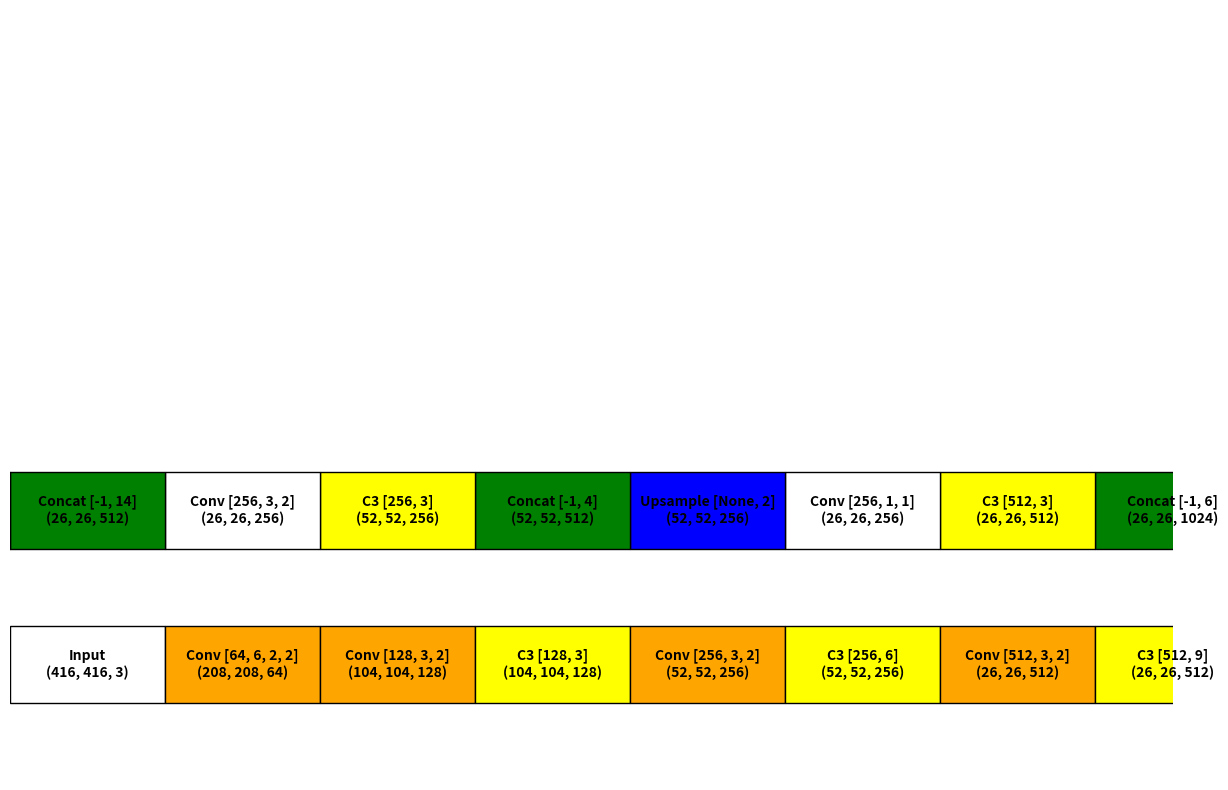

This chart was generated by the following Python code:
# import matplotlib.pyplot as plt
# import matplotlib.patches as patches

# # 블록을 그리는 함수
# def draw_block(ax, xy, width, height, text, fontsize=8):
#     rect = patches.Rectangle(xy, width, height, linewidth=1, edgecolor='black', facecolor='none')
#     ax.add_patch(rect)
#     rx, ry = rect.get_xy()
#     cx = rx + rect.get_width() / 2.0
#     cy = ry + rect.get_height() / 2.0
#     ax.annotate(text, (cx, cy), color='black', weight='bold', 
#                 fontsize=fontsize, ha='center', va='center')

# # 다이어그램 그리기
# fig, ax = plt.subplots(figsize=(12, 20))
# ax.set_xlim(0, 30)
# ax.set_ylim(0, 30)

# # 레이어 추가
# layers = [
#     ("Input (416, 416, 3)", (2, 28), 4, 2),  # Input
#     ("Conv [64, 6, 2, 2]\n(208, 208, 64)", (2, 26), 6, 2),  # Conv Layer 1
#     ("Conv [128, 3, 2]\n(104, 104, 128)", (2, 24), 6, 2),  # Conv Layer 2
#     ("C3 [128, 3]\n(104, 104, 128)", (2, 22), 6, 2),  # C3 Layer 1
#     ("Conv [256, 3, 2]\n(52, 52, 256)", (2, 20), 6, 2),  # Conv Layer 3
#     ("C3 [256, 6]\n(52, 52, 256)", (2, 18), 6, 2),  # C3 Layer 2
#     ("Conv [512, 3, 2]\n(26, 26, 512)", (2, 16), 6, 2),  # Conv Layer 4
#     ("C3 [512, 9]\n(26, 26, 512)", (2, 14), 6, 2),  # C3 Layer 3
#     ("Conv [1024, 3, 2]\n(13, 13, 1024)", (2, 12), 6, 2),  # Conv Layer 5
#     ("C3 [1024, 3]\n(13, 13, 1024)", (2, 10), 6, 2),  # C3 Layer 4
#     ("SPPF [1024, 5]\n(13, 13, 1024)", (2, 8), 6, 2),  # SPPF Layer
#     ("Conv [512, 1, 1]\n(13, 13, 512)", (2, 6), 6, 2),  # Conv Layer 6
#     ("Upsample [None, 2]\n(26, 26, 512)", (2, 4), 6, 2),  # Upsample Layer
#     ("Concat [-1, 6]\n(26, 26, 1024)", (2, 2), 6, 2),  # Concat Layer 1
#     ("C3 [512, 3]\n(26, 26, 512)", (2, 0), 6, 2),  # C3 Layer 5
#     ("Conv [256, 1, 1]\n(26, 26, 256)", (2, -2), 6, 2),  # Conv Layer 7
#     ("Upsample [None, 2]\n(52, 52, 256)", (2, -4), 6, 2),  # Upsample Layer 2
#     ("Concat [-1, 4]\n(52, 52, 512)", (2, -6), 6, 2),  # Concat Layer 2
#     ("C3 [256, 3]\n(52, 52, 256)", (2, -8), 6, 2),  # C3 Layer 6
#     ("Conv [256, 3, 2]\n(26, 26, 256)", (2, -10), 6, 2),  # Conv Layer 8
#     ("Concat [-1, 14]\n(26, 26, 512)", (2, -12), 6, 2),  # Concat Layer 3
#     ("C3 [512, 3]\n(26, 26, 512)", (2, -14), 6, 2),  # C3 Layer 7
#     ("Conv [512, 3, 2]\n(13, 13, 512)", (2, -16), 6, 2),  # Conv Layer 9
#     ("Concat [-1, 10]\n(13, 13, 1024)", (2, -18), 6, 2),  # Concat Layer 4
#     ("C3 [1024, 3]\n(13, 13, 1024)", (2, -20), 6, 2),  # C3 Layer 8
#     ("Detect (P3/8, P4/16, P5/32)", (2, -22), 6, 2)  # Detect Layer
# ]

# for layer in layers:
#     draw_block(ax, layer[1], layer[2], layer[3], layer[0], fontsize=8)

# ax.set_xlim(0, 30)
# ax.set_ylim(0, 30)
# ax.set_aspect('equal')
# plt.gca().invert_yaxis()
# plt.axis('off')
# plt.show()


##########################################

import matplotlib.pyplot as plt
import matplotlib.patches as patches

# 블록을 그리는 함수
def draw_block(ax, xy, width, height, text, color='white'):
    rect = patches.Rectangle(xy, width, height, linewidth=1, edgecolor='black', facecolor=color)
    ax.add_patch(rect)
    rx, ry = rect.get_xy()
    cx = rx + rect.get_width() / 2.0
    cy = ry + rect.get_height() / 2.0
    ax.annotate(text, (cx, cy), color='black', weight='bold', 
                fontsize=10, ha='center', va='center')

# 다이어그램 그리기
fig, ax = plt.subplots(figsize=(15, 10))
ax.set_xlim(0, 15)
ax.set_ylim(0, 10)

# Backbone
draw_block(ax, (0, 8), 2, 1, 'Input\n(416, 416, 3)', color='white')
draw_block(ax, (2, 8), 2, 1, 'Conv [64, 6, 2, 2]\n(208, 208, 64)', color='orange')
draw_block(ax, (4, 8), 2, 1, 'Conv [128, 3, 2]\n(104, 104, 128)', color='orange')
draw_block(ax, (6, 8), 2, 1, 'C3 [128, 3]\n(104, 104, 128)', color='yellow')
draw_block(ax, (8, 8), 2, 1, 'Conv [256, 3, 2]\n(52, 52, 256)', color='orange')
draw_block(ax, (10, 8), 2, 1, 'C3 [256, 6]\n(52, 52, 256)', color='yellow')
draw_block(ax, (12, 8), 2, 1, 'Conv [512, 3, 2]\n(26, 26, 512)', color='orange')
draw_block(ax, (14, 8), 2, 1, 'C3 [512, 9]\n(26, 26, 512)', color='yellow')
draw_block(ax, (16, 8), 2, 1, 'Conv [1024, 3, 2]\n(13, 13, 1024)', color='orange')
draw_block(ax, (18, 8), 2, 1, 'C3 [1024, 3]\n(13, 13, 1024)', color='yellow')
draw_block(ax, (20, 8), 2, 1, 'SPPF [1024, 5]\n(13, 13, 1024)', color='pink')

# Head
draw_block(ax, (18, 6), 2, 1, 'Conv [512, 1, 1]\n(13, 13, 512)', color='white')
draw_block(ax, (16, 6), 2, 1, 'Upsample [None, 2]\n(26, 26, 512)', color='blue')
draw_block(ax, (14, 6), 2, 1, 'Concat [-1, 6]\n(26, 26, 1024)', color='green')
draw_block(ax, (12, 6), 2, 1, 'C3 [512, 3]\n(26, 26, 512)', color='yellow')
draw_block(ax, (10, 6), 2, 1, 'Conv [256, 1, 1]\n(26, 26, 256)', color='white')
draw_block(ax, (8, 6), 2, 1, 'Upsample [None, 2]\n(52, 52, 256)', color='blue')
draw_block(ax, (6, 6), 2, 1, 'Concat [-1, 4]\n(52, 52, 512)', color='green')
draw_block(ax, (4, 6), 2, 1, 'C3 [256, 3]\n(52, 52, 256)', color='yellow')
draw_block(ax, (2, 6), 2, 1, 'Conv [256, 3, 2]\n(26, 26, 256)', color='white')
draw_block(ax, (0, 6), 2, 1, 'Concat [-1, 14]\n(26, 26, 512)', color='green')
draw_block(ax, (-2, 6), 2, 1, 'C3 [512, 3]\n(26, 26, 512)', color='yellow')
draw_block(ax, (-4, 6), 2, 1, 'Conv [512, 3, 2]\n(13, 13, 512)', color='white')
draw_block(ax, (-6, 6), 2, 1, 'Concat [-1, 10]\n(13, 13, 1024)', color='green')
draw_block(ax, (-8, 6), 2, 1, 'C3 [1024, 3]\n(13, 13, 1024)', color='yellow')
draw_block(ax, (-10, 6), 2, 1, 'Detect (P3/8, P4/16, P5/32)', color='white')

plt.gca().invert_yaxis()
plt.axis('off')
plt.show()
